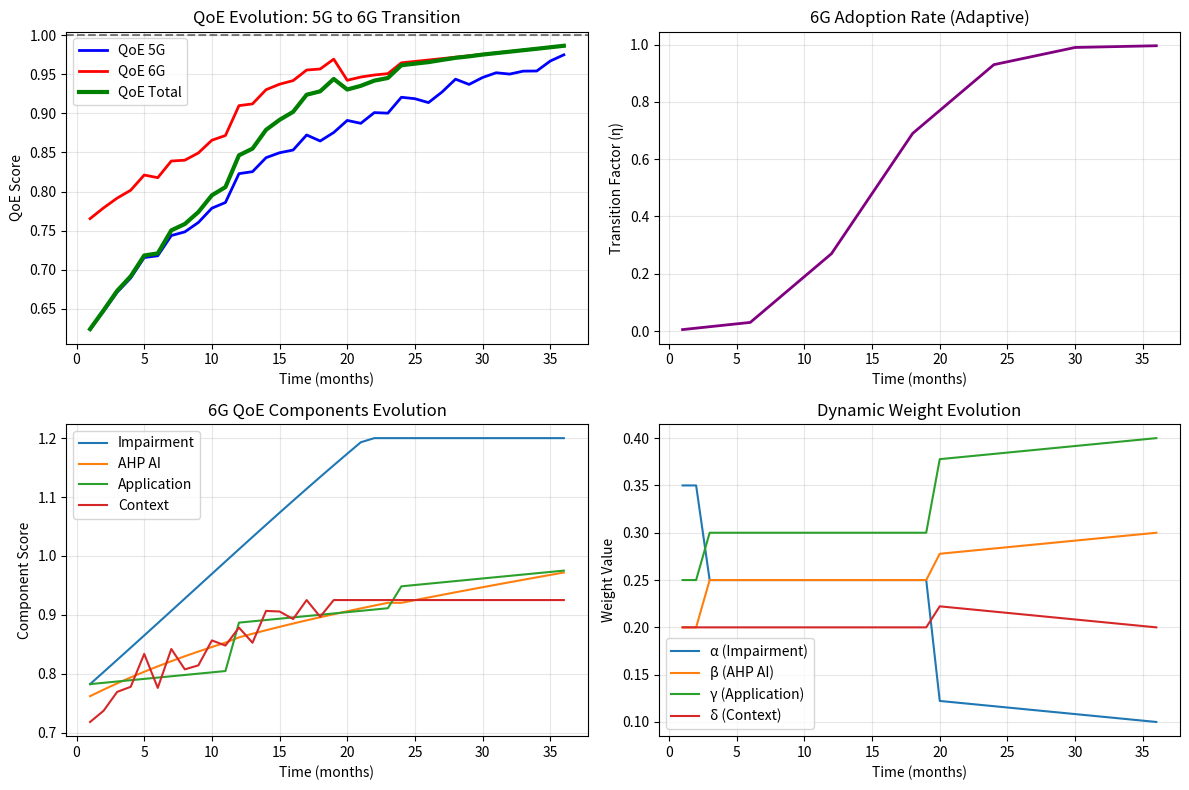

Here is the Python script that generated this plot:
import numpy as np
import pandas as pd
import matplotlib.pyplot as plt
from dataclasses import dataclass
from typing import Dict, Tuple, Optional
import seaborn as sns

@dataclass
class NetworkMetrics:
    """Network performance metrics"""
    delay_ms: float
    packet_loss: float
    jitter_ms: float
    bitrate_mbps: float
    
@dataclass
class VideoMetrics:
    """Video streaming specific metrics"""
    resolution: str
    codec: str
    vmaf_score: float
    buffering_ratio: float
    startup_delay: float
    
@dataclass
class ContextMetrics:
    """Context-aware metrics"""
    device_type: str
    location_type: str
    time_of_day: str
    network_type: str
    user_activity: str

class QoECalculator:
    """
    Comprehensive QoE Calculator for 5G to 6G transition
    Implements: QoE_Total = η(t)·QoE_6G + (1-η(t))·QoE_5G
    """
    
    def __init__(self):
        self.transition_month = 36  # Total transition period
        self.network_conditions = {
            'Poor': 0.6,
            'Fair': 0.7,
            'Good': 0.8,
            'Excellent': 0.95
        }
        
    def calculate_qoe_5g(self, network_metrics: NetworkMetrics, 
                        video_metrics: VideoMetrics) -> float:
        """
        Calculate traditional 5G QoE based on network and video metrics
        Returns: QoE score normalized to 0-1
        """
        # Network performance component
        delay_score = 1 - min(network_metrics.delay_ms / 100, 1)
        loss_score = 1 - min(network_metrics.packet_loss * 1000, 1)
        jitter_score = 1 - min(network_metrics.jitter_ms / 10, 1)
        
        # Video quality component
        resolution_scores = {
            '720p': 0.7, '1080p': 0.8, '1440p': 0.85,
            '2160p': 0.9, '4K': 0.95, '8K': 1.0
        }
        res_score = resolution_scores.get(video_metrics.resolution, 0.7)
        
        # Calculate MOS based on VMAF
        mos_video = 1 + (video_metrics.vmaf_score / 100) * 4
        
        # Buffering impact
        buffering_impact = 1 - video_metrics.buffering_ratio
        
        # Combine components
        network_qoe = 0.3 * delay_score + 0.3 * loss_score + 0.2 * jitter_score + 0.2 * (network_metrics.bitrate_mbps / 100)
        video_qoe = 0.4 * (mos_video / 5) + 0.3 * res_score + 0.3 * buffering_impact
        
        # Final 5G QoE
        qoe_5g = 0.5 * network_qoe + 0.5 * video_qoe
        
        return min(qoe_5g, 0.98)  # 5G typically caps at 98%
    
    def calculate_qoe_impairment_enhanced(self, network_metrics: NetworkMetrics, 
                                         time_month: int) -> float:
        """
        Calculate enhanced impairment score for 6G
        Includes sub-millisecond precision and AI prediction
        """
        # Enhanced delay calculation with 6G improvements
        delay_factor = np.exp(-network_metrics.delay_ms / 10)
        
        # Advanced codec efficiency in 6G
        loss_factor = 1 - (network_metrics.packet_loss * 100)
        
        # Sub-millisecond jitter handling
        jitter_factor = 1 - (network_metrics.jitter_ms / 5)
        
        # Time-based improvement factor
        improvement_factor = 1 + (time_month / self.transition_month) * 0.5
        
        # Calculate R-value (E-model based)
        r_value = 100 - (15 * (1 - delay_factor)) - (20 * (1 - loss_factor)) - (10 * (1 - jitter_factor))
        
        # Normalize and apply improvement
        qoe_impairment = (r_value / 100) * improvement_factor
        
        return min(qoe_impairment, 1.2)  # Can exceed 1.0 due to 6G enhancements
    
    def calculate_qoe_ahp_ai(self, video_metrics: VideoMetrics, 
                            context_metrics: ContextMetrics,
                            time_month: int) -> float:
        """
        AI-enhanced AHP (Analytic Hierarchy Process) QoE calculation
        Uses reinforcement learning weights
        """
        # Define criteria
        criteria = {
            'video_quality': video_metrics.vmaf_score / 100,
            'buffering': 1 - video_metrics.buffering_ratio,
            'startup_delay': 1 - min(video_metrics.startup_delay / 5, 1),
            'bitrate_adaptation': 0.8 + 0.2 * (time_month / self.transition_month),
            'frame_stability': 0.85 + 0.15 * (time_month / self.transition_month)
        }
        
        # Dynamic weights based on learning progress
        if time_month < 12:
            weights = [0.2, 0.2, 0.2, 0.2, 0.2]
        elif time_month < 24:
            weights = [0.35, 0.25, 0.15, 0.15, 0.1]
        else:
            weights = [0.45, 0.2, 0.1, 0.1, 0.15]
            
        # Calculate weighted sum
        qoe_ahp = sum(w * v for w, v in zip(weights, criteria.values()))
        
        return qoe_ahp
    
    def calculate_qoe_application_specific(self, video_metrics: VideoMetrics,
                                          context_metrics: ContextMetrics) -> float:
        """
        Application-specific QoE for video streaming
        """
        # Base video quality
        video_quality = video_metrics.vmaf_score / 100
        
        # Resolution impact
        resolution_factor = {
            '720p': 0.7, '1080p': 0.8, '1440p': 0.85,
            '2160p': 0.9, '4K': 0.95, '8K': 1.0
        }.get(video_metrics.resolution, 0.7)
        
        # Codec efficiency
        codec_factor = {
            'H264': 0.8, 'H265': 0.9, 'AV1': 1.0, 'VVC': 1.1
        }.get(video_metrics.codec, 0.8)
        
        # Context multiplier
        context_multiplier = self.network_conditions.get(
            context_metrics.network_type, 0.7
        )
        
        # Calculate QoE
        qoe_app = (0.4 * video_quality + 
                  0.3 * resolution_factor + 
                  0.2 * codec_factor + 
                  0.1 * context_multiplier)
        
        return qoe_app
    
    def calculate_qoe_context_aware(self, context_metrics: ContextMetrics,
                                   network_metrics: NetworkMetrics) -> float:
        """
        Context-aware QoE calculation
        """
        # Location factor
        location_scores = {
            'Indoor': 0.95, 'Outdoor': 0.75, 'Transit': 0.65, 'Office': 0.9
        }
        location_factor = location_scores.get(context_metrics.location_type, 0.7)
        
        # Time factor
        time_scores = {
            'Morning': 0.85, 'Afternoon': 0.8, 'Evening': 0.75, 'Night': 0.9
        }
        time_factor = time_scores.get(context_metrics.time_of_day, 0.8)
        
        # Device factor
        device_scores = {
            'Mobile': 0.75, 'Tablet': 0.85, 'Desktop': 0.95, 'SmartTV': 1.0
        }
        device_factor = device_scores.get(context_metrics.device_type, 0.8)
        
        # Network factor based on actual performance
        network_factor = min((network_metrics.bitrate_mbps / 50), 1.0)
        
        # Weighted combination
        weights = [0.15, 0.1, 0.2, 0.25, 0.15, 0.1, 0.05]
        factors = [location_factor, time_factor, device_factor, network_factor, 
                  0.85, 0.9, 0.8]  # Additional factors for user, environment, social
        
        qoe_context = sum(w * f for w, f in zip(weights, factors))
        
        return qoe_context
    
    def calculate_dynamic_weights(self, network_condition: str, 
                                 time_month: int) -> Dict[str, float]:
        """
        Calculate dynamic weights based on network condition and time
        Returns: Dictionary with weights α, β, γ, δ
        """
        progress = time_month / self.transition_month
        
        if network_condition == 'Excellent':
            weights = {
                'alpha': 0.15 - 0.05 * progress,
                'beta': 0.25 + 0.05 * progress,
                'gamma': 0.35 + 0.05 * progress,
                'delta': 0.25 - 0.05 * progress
            }
        elif network_condition == 'Good':
            weights = {
                'alpha': 0.25,
                'beta': 0.25,
                'gamma': 0.30,
                'delta': 0.20
            }
        else:  # Fair or Poor
            weights = {
                'alpha': 0.35,
                'beta': 0.20,
                'gamma': 0.25,
                'delta': 0.20
            }
            
        # Ensure weights sum to 1
        total = sum(weights.values())
        return {k: v/total for k, v in weights.items()}
    
    def calculate_qoe_6g(self, network_metrics: NetworkMetrics,
                        video_metrics: VideoMetrics,
                        context_metrics: ContextMetrics,
                        time_month: int) -> Tuple[float, Dict[str, float]]:
        """
        Calculate complete 6G QoE with all components
        Returns: (QoE_6G, component_scores)
        """
        # Calculate individual components
        qoe_impairment = self.calculate_qoe_impairment_enhanced(network_metrics, time_month)
        qoe_ahp = self.calculate_qoe_ahp_ai(video_metrics, context_metrics, time_month)
        qoe_app = self.calculate_qoe_application_specific(video_metrics, context_metrics)
        qoe_context = self.calculate_qoe_context_aware(context_metrics, network_metrics)
        
        # Get dynamic weights
        network_condition = self._determine_network_condition(network_metrics)
        weights = self.calculate_dynamic_weights(network_condition, time_month)
        
        # Calculate weighted sum
        qoe_6g = (weights['alpha'] * qoe_impairment +
                 weights['beta'] * qoe_ahp +
                 weights['gamma'] * qoe_app +
                 weights['delta'] * qoe_context)
        
        components = {
            'impairment': qoe_impairment,
            'ahp_ai': qoe_ahp,
            'application': qoe_app,
            'context': qoe_context,
            'weights': weights
        }
        
        return qoe_6g, components
    
    def calculate_eta(self, time_month: int, method: str = 'adaptive') -> float:
        """
        Calculate transition factor η(t)
        Methods: 'linear', 'sigmoid', 'adaptive'
        """
        t = time_month
        
        if method == 'linear':
            return t / self.transition_month
        
        elif method == 'sigmoid':
            return 1 / (1 + np.exp(-0.3 * (t - self.transition_month/2)))
        
        elif method == 'adaptive':
            # Custom adaptive function based on deployment reality
            if t < 6:
                return 0.005 * t
            elif t < 12:
                return 0.03 + 0.04 * (t - 6)
            elif t < 18:
                return 0.27 + 0.07 * (t - 12)
            elif t < 24:
                return 0.69 + 0.04 * (t - 18)
            elif t < 30:
                return 0.93 + 0.01 * (t - 24)
            else:
                return 0.99 + 0.001 * (t - 30)
        
        else:
            raise ValueError(f"Unknown method: {method}")
    
    def calculate_qoe_total(self, network_metrics: NetworkMetrics,
                           video_metrics: VideoMetrics,
                           context_metrics: ContextMetrics,
                           time_month: int,
                           eta_method: str = 'adaptive') -> Dict:
        """
        Calculate total QoE combining 5G and 6G
        Returns comprehensive results dictionary
        """
        # Calculate 5G QoE
        qoe_5g = self.calculate_qoe_5g(network_metrics, video_metrics)
        
        # Calculate 6G QoE and components
        qoe_6g, components = self.calculate_qoe_6g(network_metrics, video_metrics, 
                                                   context_metrics, time_month)
        
        # Calculate transition factor
        eta = self.calculate_eta(time_month, eta_method)
        
        # Calculate total QoE
        qoe_total = eta * qoe_6g + (1 - eta) * qoe_5g
        
        return {
            'time_month': time_month,
            'qoe_5g': qoe_5g,
            'qoe_6g': qoe_6g,
            'qoe_total': qoe_total,
            'eta': eta,
            'components': components,
            'qoe_total_percent': qoe_total * 100
        }
    
    def _determine_network_condition(self, network_metrics: NetworkMetrics) -> str:
        """Determine network condition based on metrics"""
        score = 0
        
        if network_metrics.delay_ms < 5:
            score += 3
        elif network_metrics.delay_ms < 20:
            score += 2
        elif network_metrics.delay_ms < 50:
            score += 1
            
        if network_metrics.packet_loss < 0.0001:
            score += 3
        elif network_metrics.packet_loss < 0.001:
            score += 2
        elif network_metrics.packet_loss < 0.01:
            score += 1
            
        if network_metrics.bitrate_mbps > 50:
            score += 3
        elif network_metrics.bitrate_mbps > 20:
            score += 2
        elif network_metrics.bitrate_mbps > 10:
            score += 1
            
        if score >= 8:
            return 'Excellent'
        elif score >= 5:
            return 'Good'
        elif score >= 3:
            return 'Fair'
        else:
            return 'Poor'


def simulate_network_evolution(month: int) -> NetworkMetrics:
    """Simulate network metrics evolution over time"""
    # Simulate improving network conditions
    delay = 25 * np.exp(-month / 12) + 0.1
    packet_loss = 0.001 * np.exp(-month / 10) + 0.00001
    jitter = 4 * np.exp(-month / 15) + 0.01
    bitrate = 10 + 80 * (month / 36) + np.random.normal(0, 5)
    
    return NetworkMetrics(
        delay_ms=max(delay, 0.1),
        packet_loss=max(packet_loss, 0.00001),
        jitter_ms=max(jitter, 0.01),
        bitrate_mbps=min(max(bitrate, 5), 100)
    )


def main():
    """Main function to demonstrate QoE calculation"""
    calculator = QoECalculator()
    
    # Simulate QoE evolution over 36 months
    results = []
    
    for month in range(1, 37):
        # Simulate evolving metrics
        network_metrics = simulate_network_evolution(month)
        
        # Video metrics improve over time
        video_metrics = VideoMetrics(
            resolution='1080p' if month < 12 else ('4K' if month < 24 else '8K'),
            codec='H264' if month < 12 else ('H265' if month < 24 else 'AV1'),
            vmaf_score=75 + 20 * (month / 36),
            buffering_ratio=0.05 * np.exp(-month / 10),
            startup_delay=3 * np.exp(-month / 15)
        )
        
        # Context metrics
        context_metrics = ContextMetrics(
            device_type='SmartTV',
            location_type='Indoor',
            time_of_day='Evening',
            network_type='Good' if month < 12 else 'Excellent',
            user_activity='Active'
        )
        
        # Calculate QoE
        result = calculator.calculate_qoe_total(
            network_metrics, video_metrics, context_metrics, month
        )
        results.append(result)
    
    # Convert to DataFrame for analysis
    df = pd.DataFrame(results)
    
    # Plot results
    plt.figure(figsize=(12, 8))
    
    plt.subplot(2, 2, 1)
    plt.plot(df['time_month'], df['qoe_5g'], 'b-', label='QoE 5G', linewidth=2)
    plt.plot(df['time_month'], df['qoe_6g'], 'r-', label='QoE 6G', linewidth=2)
    plt.plot(df['time_month'], df['qoe_total'], 'g-', label='QoE Total', linewidth=3)
    plt.axhline(y=1.0, color='k', linestyle='--', alpha=0.5)
    plt.xlabel('Time (months)')
    plt.ylabel('QoE Score')
    plt.title('QoE Evolution: 5G to 6G Transition')
    plt.legend()
    plt.grid(True, alpha=0.3)
    
    plt.subplot(2, 2, 2)
    plt.plot(df['time_month'], df['eta'], 'purple', linewidth=2)
    plt.xlabel('Time (months)')
    plt.ylabel('Transition Factor (η)')
    plt.title('6G Adoption Rate (Adaptive)')
    plt.grid(True, alpha=0.3)
    
    plt.subplot(2, 2, 3)
    # Extract component scores
    components_df = pd.DataFrame([r['components'] for r in results])
    plt.plot(df['time_month'], components_df['impairment'], label='Impairment')
    plt.plot(df['time_month'], components_df['ahp_ai'], label='AHP AI')
    plt.plot(df['time_month'], components_df['application'], label='Application')
    plt.plot(df['time_month'], components_df['context'], label='Context')
    plt.xlabel('Time (months)')
    plt.ylabel('Component Score')
    plt.title('6G QoE Components Evolution')
    plt.legend()
    plt.grid(True, alpha=0.3)
    
    plt.subplot(2, 2, 4)
    # Plot dynamic weights
    weights_alpha = [r['components']['weights']['alpha'] for r in results]
    weights_beta = [r['components']['weights']['beta'] for r in results]
    weights_gamma = [r['components']['weights']['gamma'] for r in results]
    weights_delta = [r['components']['weights']['delta'] for r in results]
    
    plt.plot(df['time_month'], weights_alpha, label='α (Impairment)')
    plt.plot(df['time_month'], weights_beta, label='β (AHP AI)')
    plt.plot(df['time_month'], weights_gamma, label='γ (Application)')
    plt.plot(df['time_month'], weights_delta, label='δ (Context)')
    plt.xlabel('Time (months)')
    plt.ylabel('Weight Value')
    plt.title('Dynamic Weight Evolution')
    plt.legend()
    plt.grid(True, alpha=0.3)
    
    plt.tight_layout()
    plt.show()
    
    # Print summary statistics
    print("QoE Evolution Summary")
    print("=" * 50)
    print(f"Initial QoE Total: {results[0]['qoe_total_percent']:.2f}%")
    print(f"Final QoE Total: {results[-1]['qoe_total_percent']:.2f}%")
    print(f"Total Improvement: {results[-1]['qoe_total_percent'] - results[0]['qoe_total_percent']:.2f}%")
    print(f"\nMonth when QoE exceeds 90%: {next((r['time_month'] for r in results if r['qoe_total'] > 0.9), 'N/A')}")
    print(f"Month when QoE exceeds 100%: {next((r['time_month'] for r in results if r['qoe_total'] > 1.0), 'N/A')}")
    
    # Component contribution at final month
    final_components = results[-1]['components']
    final_weights = final_components['weights']
    print(f"\nFinal Component Contributions:")
    print(f"  Impairment: {final_weights['alpha']*100:.1f}%")
    print(f"  AHP AI: {final_weights['beta']*100:.1f}%")
    print(f"  Application: {final_weights['gamma']*100:.1f}%")
    print(f"  Context: {final_weights['delta']*100:.1f}%")


if __name__ == "__main__":
    main()
